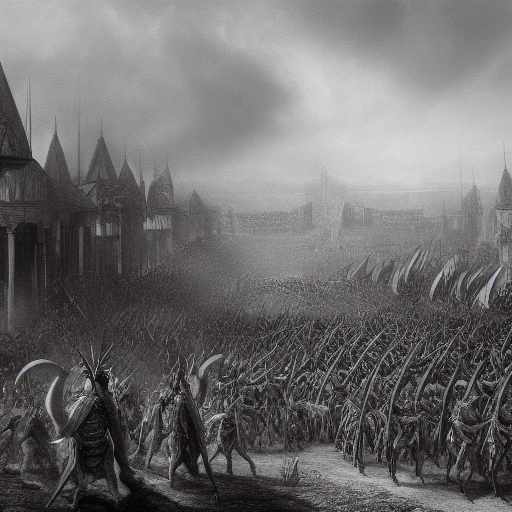
Generation parameters embedded in this image by AUTOMATIC1111 Stable Diffusion web UI or a fork of it (Forge, ...) (PNG 'parameters' text chunk):
painting of demon legions assembling in front of a demon commander,  8 k, denoised, sha
Steps: 20, Sampler: Euler a, CFG scale: 7, Seed: 1523819431, Size: 512x512, Model hash: 81761151